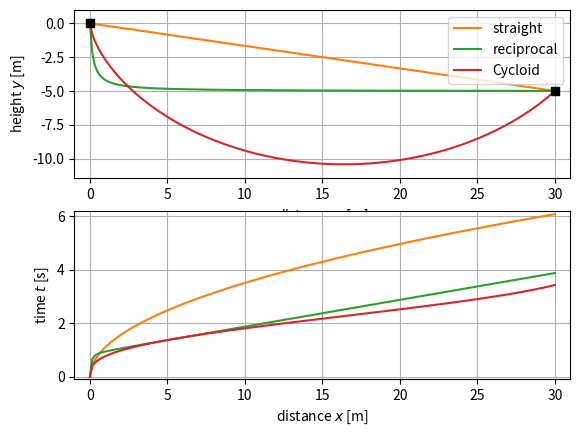

Write the Python code that produced this figure. (Note: this script raises an exception after producing the figure.)
'''
Brachistochrone
'''

import numpy as np
import scipy
from scipy import integrate
from scipy import interpolate
import matplotlib.pyplot as plt
import matplotlib.animation as animation
from matplotlib.widgets import Button
import matplotlib.image as mpimg
# from matplotlib.offsetbox import TextArea, DrawingArea, OffsetImage, AnnotationBbox
from matplotlib import offsetbox
from scipy import optimize
plt.ion()
plt.show()


g = 10
A = (0, 0)
B = (30, -5)

ninterp = 100

class Straight:
    # y = alpha * x + beta
    def __init__(self, A, B):
        self.A = A
        self.B = B
        self.alpha = (A[1] - B[1])/(A[0] - B[0])
        self.beta = A[1] - self.alpha*A[0]
        xline = np.linspace(A[0], B[0], ninterp)
        tline = self.get_t_x_num(xline)
        # self.xinterp = interpolate.interp1d(tline, xline, kind='cubic', fill_value=(A[0], B[0]), bounds_error=False)

    def get_y_x(self, x):
        return self.alpha*x + self.beta

    def get_x_t(self, t):
        xa = self.A[0]
        ya = self.A[1]
        a = self.alpha
        b = self.beta
        x = -1./a * ( (-np.array(t)*a/2.*np.sqrt(2.*g/(1.+a*a)) + np.sqrt(-a*xa - b + ya))**2 - b + ya)
        if x < B[0]:
            return x
        else:
            return B[0]

    def get_t_x(self, x):
        xa = self.A[0]
        ya = self.A[1]
        a = self.alpha
        b = self.beta
        t = -2./a * np.sqrt((1.+a*a)/2./g) * (np.sqrt(-a*x - b + ya) - np.sqrt(-a*xa - b + ya))
        return t

    def get_dydx_x(self, x):
        return self.alpha

    def get_x_t_num(self, t):
        return self.xinterp(t)

    def get_t_x_num(self, x):
        def integrand(x):
            return np.sqrt((1+self.get_dydx_x(x)**2)/(self.A[1] - self.get_y_x(x)))
        t = 1./np.sqrt(2.*g) *np.append([0], [integrate.quad(integrand, x[0], xend)[0] for xend in x[1:]])
        return t

class Reciprocal:
    # assuming A is in (0, 0)
    # y = 1/(x + gamma) + eta
    def __init__(self, A, B):
        self.A = A
        self.B = B
        self.gamma = -B[0]/2. + np.sqrt(B[0])*np.sqrt(+4 - B[0]*B[1])/(2*np.sqrt(-B[1]))
        self.eta = - 1./self.gamma
        xline = np.linspace(A[0], B[0], 10*ninterp)
        tline = self.get_t_x(xline)
        # self.xinterp = interpolate.interp1d(np.exp(tline), np.exp(xline), kind='linear', fill_value=(A[0], B[0]), bounds_error=False)
        self.xinterp = interpolate.interp1d(tline, xline, kind='quadratic', fill_value=(A[0], B[0]), bounds_error=False)

    def get_y_x(self, x):
        return 1./(x + self.gamma) + self.eta

    def get_dydx_x(self, x):
        return -1./(x + self.gamma)**2

    def get_x_t(self, t):
        # return np.log(self.xinterp(np.exp(np.array(t))))
        return self.xinterp(np.array(t))

    # plt.clf()
    # plt.plot(tline, xline)
    # testx = np.log(xinterp(np.exp(np.array(tline))))
    # plt.plot(tline, testx)
    #
    # testx = np.log(xinterp(np.exp(np.array(time))))
    # plt.plot(time, testx)

    def get_t_x(self, x):
        def integrand(x):
            return np.sqrt((1+self.get_dydx_x(x)**2)/(self.A[1] - self.get_y_x(x)))
        t = 1./np.sqrt(2.*g) * np.append([0], [integrate.quad(integrand, x[0], xend)[0] for xend in x[1:]])
        return t


class Polynom2nd:
    # assuming A is in (0, 0)
    # y = ax^2 + bx + c
    def __init__(self, A, B, a):
        self.A = A
        self.B = B
        self.a = a
        self.b = (B[1] - self.a*B[0]**2)/B[0]
        self.c = 0
        xline = np.linspace(A[0], B[0], ninterp)
        tline = self.get_t_x(xline)
        self.xinterp = interpolate.interp1d(tline, xline, kind='cubic', fill_value=(A[0], B[0]), bounds_error=False)

    def get_y_x(self, x):
        return self.a*x**2 + self.b*x + self.c

    def get_dydx_x(self, x):
        return 2*self.a*x + self.b

    def get_x_t(self, t):
        return self.xinterp(np.array(t))

    def get_t_x(self, x):
        def integrand(x):
            return np.sqrt((1+self.get_dydx_x(x)**2)/(self.A[1] - self.get_y_x(x)))
        t = 1./np.sqrt(2.*g) * np.append([0], [integrate.quad(integrand, x[0], xend)[0] for xend in x[1:]])
        return t

class Cycloid:
    # assuming A is in (0, 0)
    def __init__(self, A, B):
        self.A = A
        self.B = B
        self.Phi = optimize.fsolve(self.eq_phi, 0.5)[0]
        self.r = B[0]/(self.Phi - np.sin(self.Phi))
        philine = np.linspace(0, self.Phi, 10*ninterp)
        xline = self.r*(philine - np.sin(philine))
        yline = self.r*(1 - np.cos(philine))
        self.xinterp = interpolate.interp1d(yline, xline, kind='cubic', fill_value=(A[1], B[1]), bounds_error=False)
        self.yinterp = interpolate.interp1d(xline, yline, kind='cubic', fill_value=(A[1], B[1]), bounds_error=False)
        # self.phi_x_interp = interpolate.interp1d(xline, philine, kind='cubic', fill_value=(A[1], B[1]), bounds_error=False)
        # self.phi_y_interp = interpolate.interp1d(yline, philine, kind='cubic', fill_value=(A[1], B[1]), bounds_error=False)
    # def get_x_y(self, y):
    #     return self.r*np.arccos(1. + y/self.r) - np.sqrt(-2.*self.r*y-y*y)

        # self.phi_x_interp = interpolate.interp1d(xline, self.get_phi_x(xline), kind='cubic', fill_value=(A[1], B[1]), bounds_error=False)
        tline = philine/np.sqrt(g/self.r)
        self.tinterp = interpolate.interp1d(xline, tline, kind='cubic', fill_value=(A[1], B[1]), bounds_error=False)

    def eq_phi(self, phi):
        ans = -B[1]/B[0] - (1 - np.cos(phi))/(phi - np.sin(phi))
        return ans

    def get_phi_y(self, y):
        phi = np.arccos((1 - y/self.r))
        return phi

    def get_phi_x(self, x):
        y = self.get_y_x(x)
        phi = x/self.r + np.sqrt(-2*self.r*y-y*y)/self.r
        return phi

    def get_x_y(self, y):
        return self.xinterp(y)

    def get_y_x(self, x):
        return -self.yinterp(x)

    def get_x_t(self, t):
        phi = np.sqrt(g/self.r)*np.array(t)
        return self.r*(phi - np.sin(phi))

    # def get_y(self, t):
    #     phi = np.sqrt(g/self.r)*np.array(t)
    #     return self.r*(1 - np.cos(phi))

    def get_t_x(self, x):
        # tend = self.Phi/np.sqrt(g/self.r)
        # t = self.get_phi_x(x)/np.sqrt(g/self.r)
        # t = np.sqrt(self.r/g)*self.phi_x_interp(x)
        t = self.tinterp(x)
        return t


xline = np.linspace(A[0], B[0], 200)

cycfunc = Cycloid(A, B)
cyc_y_x = cycfunc.get_y_x(xline)
cyc_t_x = cycfunc.get_t_x(xline)

strfunc = Straight(A, B)
str_y_x = strfunc.get_y_x(xline)
str_t_x = strfunc.get_t_x(xline)
str_t_x_num = strfunc.get_t_x_num(xline)

recfunc = Reciprocal(A, B)
rec_y_x = recfunc.get_y_x(xline)
rec_t_x = recfunc.get_t_x(xline)


polfunc = Polynom2nd(A, B, 0.05)
pol_y_x = polfunc.get_y_x(xline)
pol_t_x = polfunc.get_t_x(xline)




fig, ax = plt.subplots(num="trajectories")
plt.clf()

plt.subplot(2, 1, 1)
plt.plot(xline, str_y_x, label="straight", color='C1')
plt.plot(xline, rec_y_x, label="reciprocal", color='C2')
plt.plot(xline, cyc_y_x, label="Cycloid", color='C3')
# plt.plot(xline, pol_y_x, label="2nd order polynomial", color='C4')
plt.plot(A[0], A[1], 's', color='k')
plt.plot(B[0], B[1], 's', color='k')
plt.xlim(A[0]-1, B[0]+1)
plt.ylim(np.amin([str_y_x, rec_y_x, cyc_y_x])-1, 1)
plt.grid()
plt.xlabel(r"distance $x$ [m]")
plt.ylabel(r"height $y$ [m]")
plt.legend(loc=1)

plt.subplot(2, 1, 2)
plt.plot(xline, str_t_x, label="straight", color='C1')
plt.plot(xline, rec_t_x, label="reciprocal", color='C2')
plt.plot(xline, cyc_t_x, label="Cycloid", color='C3')
# plt.plot(xline, pol_t_x, label="2nd order polynomial", color='C4')
plt.xlim(A[0]-1, B[0]+1)
plt.ylim(-0.1, np.amax([str_t_x, rec_t_x, cyc_t_x])+0.1)
plt.grid()
plt.xlabel(r"distance $x$ [m]")
plt.ylabel(r"time $t$ [s]")


########### animation
########### animation
########### animation

def init():
    point_cyc.set_data(A[0], A[1])
    point_rec.set_data(A[0], A[1])
    point_str.set_data(A[0], A[1])
    plt.xlim(A[0]-4, B[0]+4)
    plt.ylim(np.amin([str_y_x, rec_y_x, cyc_y_x])-2, 4)
    return [point_cyc, point_rec, point_str]

def data_gen(fps, tend):
    gen_list = ([t] for t in np.linspace(0, tend, tend*fps))
    # gen_list = np.array([t for t in np.linspace(0, tend, tend*fps)])
    return gen_list

def run(time):
    str_x_t = strfunc.get_x_t(time)
    rec_x_t = recfunc.get_x_t(time)
    cyc_x_t = cycfunc.get_x_t(time)
    # pol_x_t = polfunc.get_x_t(time)

    str_x_t = B[0] if str_x_t>B[0] else str_x_t
    cyc_x_t = B[0] if cyc_x_t>B[0] else cyc_x_t


    str_yi = strfunc.get_y_x(str_x_t)
    rec_yi = recfunc.get_y_x(rec_x_t)
    cyc_yi = cycfunc.get_y_x(cyc_x_t)
    # pol_yi = polfunc.get_y_x(pol_x_t)

    plt.xlim(A[0]-4, B[0]+4)
    plt.ylim(np.amin([str_y_x, rec_y_x, cyc_y_x])-2, 4)

    ax.figure.canvas.draw()

    point_cyc.set_data(cyc_x_t, cyc_yi) #, label="deep, time=%.1f"%time_pol)
    point_rec.set_data(rec_x_t, rec_yi) #, label="steep, time=%.1f"%time_rec)
    point_str.set_data(str_x_t, str_yi) #, label="straight, time=%.1f"%time_str)

    # point_pol.set_data(pol_x_t, pol_yi) #, label="deep, time=%.1f"%time_pol)

    return [point_cyc, point_rec, point_str]



fig, ax = plt.subplots(figsize=[10, 5])

plt.axis('off')

arr_floatinghouse1 = mpimg.imread('images/floatinghouse1.png')
arr_floatinghouse2 = mpimg.imread('images/floatinghouse2.png')
arr_floatinghouse3 = mpimg.imread('images/floatinghouse3.png')
arr_cloud = mpimg.imread('images/Clouds-07.png')

ax.imshow(arr_floatinghouse1, extent=[A[0]-4, A[0]+0.1, A[1]-2, A[1]+2])
ax.imshow(arr_floatinghouse2, extent=[B[0]-0.1, B[0]+4, B[1]-1.6, B[1]+2.1])
ax.imshow(arr_cloud, extent=[(-A[0]+B[0])/2., (-A[0]+B[0])/2.+6, A[1]-2, A[1]+4])
# ax.imshow(arr_cloud, extent=[(-A[0]+B[0])/2.-6, (-A[0]+B[0])/2.-3, A[1]+1, A[1]+4])

point_cyc, = ax.plot([A[0]], [A[1]], 'o', color="C3", alpha=1)
point_rec, = ax.plot([A[0]], [A[1]], 'o', color="C2", alpha=1)
point_str, = ax.plot([A[0]], [A[1]], 'o', color="C1", alpha=1)


# point_pol, = ax.plot([A[0]], [A[1]], 'o', color="C4")
# point_pol.set_data(A[0], A[1])

plt.plot(xline, str_y_x, label="Straight", color='C1', alpha=0.5)
plt.plot(xline, rec_y_x, label="Steep", color='C2', alpha=0.5)
plt.plot(xline, cyc_y_x, label="Deep", color='C3', alpha=0.5)
# plt.plot(xline, pol_y_x, label="Deep", color='C4')
# ax.grid()
ax.legend(loc=1)

plt.xlim(A[0]-4, B[0]+4)
plt.ylim(np.amin([str_y_x, rec_y_x, cyc_y_x])-2, 4)


tend = 6 # seconds
fps = 10
interval = 10
class Index:
    def __init__(self):
        self.running = False
        self.anim = None

    def run(self, event):
        if self.anim is None:
            self.running = True
            self.anim = animation.FuncAnimation(fig, run, data_gen(fps, tend), interval=interval, init_func=init, blit=True)
            Writer = animation.writers['ffmpeg']
            writer = Writer(fps=15, metadata=dict(artist='Me'), bitrate=1800)
            self.anim.save('freefall.mp4', writer=writer)
        elif self.running is True:
            self.anim.event_source.stop()
            self.running = False
        else:
            self.anim.event_source.start()
            self.running = True

    def reset(self, event):
        self.anim.frame_seq = self.anim.new_frame_seq()
        # self.anim.event_source.stop()
        # self.anim = animation.FuncAnimation(fig, run, data_gen(fps, tend), interval=interval, init_func=init)
        # self.running = True

# anim = animation.FuncAnimation(fig, run, data_gen(fps, tend), interval=interval, init_func=init, blit=True)
# Writer = animation.writers['ffmpeg']
# writer = Writer(fps=15, metadata=dict(artist='Me'), bitrate=1800)
# anim.save('freefall.mp4', writer=writer)
# plt.close()


callback = Index()
axrun = plt.axes([0.4, 0.75, 0.15, 0.075])
brun = Button(axrun, 'Start/Stop')
brun.on_clicked(callback.run)


# # axreset = plt.axes([0.5, 0.75, 0.15, 0.075])
# # breset = Button(axreset, 'Reset')
# # breset.on_clicked(callback.reset)


##########
########## Height
##########

plt.figure()
plt.clf()
yline = -np.linspace(0, B[1]*2, 100)
v_y = np.sqrt(2*g*yline)
v_y_1 = yline
v_y_2 = v_y[-1]-np.sqrt(2*g*yline)

plt.plot(yline, v_y_1, label="Curve 1")
plt.plot(yline, v_y, label="Curve 2")
plt.plot(yline, v_y_2, label="Curve 3")
plt.xlabel(r"Heigh separation $\Delta y = y_A - y\,[m]$",fontweight='bold')
plt.ylabel(r"Speed $v(y) = \sqrt{2 g \Delta y}\,[m/s]$ ",fontweight='bold')
plt.grid()
plt.legend(loc=9)
plt.savefig("images/speed_y.jpg")

##########
##########
##########


fig, ax = plt.subplots(num="speed vector")
plt.clf()

plt.subplot(2, 1, 1)
plt.plot(xline, str_y_x, label="straight", color='C1')
plt.plot(xline, rec_y_x, label="reciprocal", color='C2')
plt.plot(xline, cyc_y_x, label="Cycloid", color='C3')
# plt.plot(xline, pol_y_x, label="2nd order polynomial", color='C4')
plt.plot(A[0], A[1], 's', color='k')
plt.plot(B[0], B[1], 's', color='k')
plt.xlim(A[0]-1, B[0]+1)
plt.ylim(np.amin([str_y_x, rec_y_x, cyc_y_x])-1, 1)
plt.grid()
plt.xlabel(r"distance $x$ [m]")
plt.ylabel(r"height $y$ [m]")
plt.legend(loc=1)


###############
############## layers

fig, ax = plt.subplots(figsize=[10, 5])
plt.clf()
ax=plt.gca()
plt.axis('on')

arr_floatinghouse1 = mpimg.imread('images/floatinghouse1.png')
arr_floatinghouse2 = mpimg.imread('images/floatinghouse2.png')
arr_floatinghouse3 = mpimg.imread('images/floatinghouse3.png')
arr_cloud = mpimg.imread('images/Clouds-07.png')

ax.imshow(arr_floatinghouse1, extent=[A[0]-4, A[0]+0.1, A[1]-2, A[1]+2])
ax.imshow(arr_floatinghouse2, extent=[B[0]-0.1, B[0]+4, B[1]-1.6, B[1]+2.1])
ax.imshow(arr_cloud, extent=[(-A[0]+B[0])/2., (-A[0]+B[0])/2.+6, A[1]-2, A[1]+4])

plt.xlim(A[0]-4, B[0]+4)
# plt.ylim(np.amin([str_y_x, rec_y_x, cyc_y_x]), 3)
plt.ylim(-12, 3)

nfill = 10
ymincyc = 2*cycfunc.r
vm = np.sqrt(2*g*(ymincyc))
bandwidth = ymincyc/nfill
ymin = -ymincyc #-12
yfill = ymin
for ifill in np.arange(nfill):
    yfill -= ymin/nfill
    plt.fill_between([A[0]-2, B[0]+2],[ymin, ymin], [yfill, yfill], color='b', alpha=0.5/nfill)
    plt.text(20, yfill-bandwidth/2.0, r"$v_{%i}$" % (nfill-ifill))

plt.xlabel(r"distance $x$ [m]")
plt.ylabel(r"height $y$ [m]")
plt.savefig("images/Brachiosto_discontinuous_n%i.jpg" % nfill)

# plt.plot(xline, cyc_y_x, label="Cycloid", color='C3')

(x0, y0) = A
(xn, yn) = A
incr = -1
down = True
sign=1
while (xn < B[0]):
    incr +=1
    v = np.sqrt(2*g*(-yn+sign*bandwidth/2.0))
    vratio = v/vm
    if (vratio <= 1.0) and (down):
        theta = np.arcsin(vratio)
        dy = -bandwidth
        dx = -dy*np.tan(theta)
    elif (not down):
        if vratio <= 1.0:
            theta = np.arcsin(vratio)
        dy = bandwidth
        dx = dy*np.tan(theta)
    else:
        down = False
        sign = -1
        dy = 0 #bandwidth
        dx = dx #dy*np.tan(theta)

    x0 = xn
    y0 = yn
    xn = xn + dx
    yn = yn + dy
    plt.plot([x0, xn], [y0, yn], color="k")

plt.xlabel(r"distance $x$ [m]")
plt.ylabel(r"height $y$ [m]")
plt.savefig("images/Brachiosto_discontinuous_snell_n%i.jpg" % nfill)


############# cycloid animation


def init():
    point_cyc.set_data(A[0], A[1])
    cycplot.set_data(0, 0)
    # point_rec.set_data(A[0], A[1])

    circle.center =(0, -cycfunc.r)
    plt.xlim(A[0]-4, B[0]+4)
    plt.ylim(np.amin([str_y_x, rec_y_x, cyc_y_x])-2, 4)
    return [point_cyc, circle] #, point_rec, point_str]

def data_gen(fps, tend):
    gen_list = ([t] for t in np.linspace(0, tend, tend*fps))
    # gen_list = np.array([t for t in np.linspace(0, tend, tend*fps)])
    return gen_list

def run(time):
    # str_x_t = strfunc.get_x_t(time)
    # rec_x_t = recfunc.get_x_t(time)
    cyc_x_t = cycfunc.get_x_t(time)
    # pol_x_t = polfunc.get_x_t(time)

    # str_x_t = B[0] if str_x_t>B[0] else str_x_t
    if cyc_x_t>=B[0]:
        cyc_x_t = B[0]
        circlepos = cycfunc.r*np.sqrt(g/cycfunc.r)*cycfunc.get_t_x(B[0])
        circle.center =(circlepos, -cycfunc.r)
    else:
        circlepos = cycfunc.r*np.sqrt(g/cycfunc.r)*time[0]
        circle.center =(circlepos, -cycfunc.r)


    # str_yi = strfunc.get_y_x(str_x_t)
    # rec_yi = recfunc.get_y_x(rec_x_t)
    cyc_yi = cycfunc.get_y_x(cyc_x_t)
    # pol_yi = polfunc.get_y_x(pol_x_t)

    plt.xlim(A[0]-4, B[0]+4)
    plt.ylim(np.amin([str_y_x, rec_y_x, cyc_y_x])-2, 4)
    # cycplot.remove()

    ax.figure.canvas.draw()

    point_cyc.set_data(cyc_x_t, cyc_yi) #, label="deep, time=%.1f"%time_pol)
    # point_rec.set_data(rec_x_t, rec_yi) #, label="steep, time=%.1f"%time_rec)
    # point_str.set_data(str_x_t, str_yi) #, label="straight, time=%.1f"%time_str)

    # point_pol.set_data(pol_x_t, pol_yi) #, label="deep, time=%.1f"%time_pol)
    xline = np.linspace(0, cyc_x_t, 100)


    cycplot.set_data(xline, cycfunc.get_y_x(xline))

    return [point_cyc, circle] #[point_cyc, point_rec, point_str]



plt.close()
fig, ax = plt.subplots(figsize=[10, 5])
plt.clf()
ax=plt.gca()
plt.axis('on')

arr_floatinghouse1 = mpimg.imread('images/floatinghouse1.png')
arr_floatinghouse2 = mpimg.imread('images/floatinghouse2.png')
arr_floatinghouse3 = mpimg.imread('images/floatinghouse3.png')
arr_cloud = mpimg.imread('images/Clouds-07.png')

ax.imshow(arr_floatinghouse1, extent=[A[0]-4, A[0]+0.1, A[1]-2, A[1]+2], alpha=0.5)
ax.imshow(arr_floatinghouse2, extent=[B[0]-0.1, B[0]+4, B[1]-1.6, B[1]+2.1], alpha=0.5)
ax.imshow(arr_cloud, extent=[(-A[0]+B[0])/2., (-A[0]+B[0])/2.+6, A[1]-2, A[1]+4], alpha=0.5)

cycplot, = plt.plot(0, 0, label="Cycloid", color='C1', alpha=0.8)

point_cyc, = ax.plot([A[0]], [A[1]], 'o', color="C3", alpha=1)
# plt.plot(xline, cyc_y_x, label="Cycloid", color='C1', alpha=0.8)

circle = plt.Circle((0, -cycfunc.r), cycfunc.r, fill=False)
ax.add_artist(circle)
circle.center = (0, -cycfunc.r)

plt.hlines(0, -10, 50, ls="--", color="k")
ax.legend(loc=1)
plt.xlim(A[0]-4, B[0]+4)

plt.xlim(A[0]-4, B[0]+4)
# plt.ylim(np.amin([str_y_x, rec_y_x, cyc_y_x]), 3)
plt.ylim(-12, 3)


tend = 4 # seconds
fps = 15
interval = 1
anim = animation.FuncAnimation(fig, run, data_gen(fps, tend), interval=interval, init_func=init)#, blit=True)

Writer = animation.writers['ffmpeg']
writer = Writer(fps=15, metadata=dict(artist='Me'), bitrate=1800)

anim.save('images/cycloid.mp4', writer=writer)
plt.close()
